Run: headless pygame with SDL's dummy video driver; simulated clock (each Clock.tick advances the game by its frame time, no real sleeping); random seed 0; keys injected as events and as key.get_pressed() state; no mouse input.
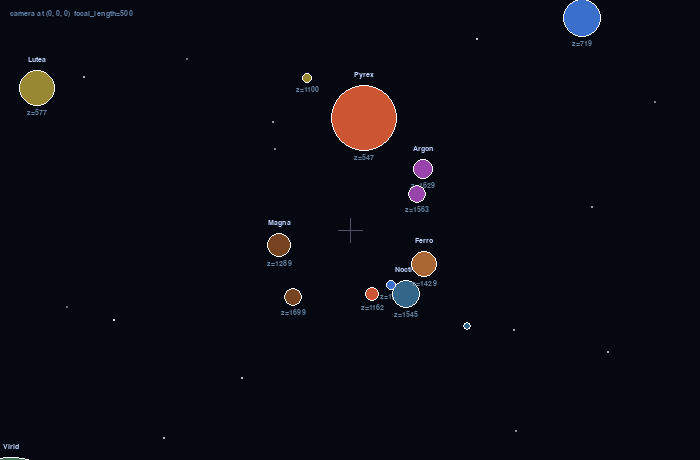
Frame 1 of 4 · flips 1–60 · no input
Frame 2 of 4 · flips 61–180 · tapped SPACE, RETURN · held RIGHT (→), D · screen unchanged from frame 1, image omitted
Frame 3 of 4 · flips 181–300 · held DOWN (↓), S · screen unchanged from frame 2, image omitted
Frame 4 of 4 · flips 301–420 · held LEFT (←), A, UP (↑), W · screen unchanged from frame 3, image omitted

The pygame program that drew these frames:

"""
============================================================
LESSON 3: 3D PERSPECTIVE PROJECTION
============================================================
Run:  python lesson_03_projection.py

Goals:
  - Add a Z axis: planets live in 3D space
  - Understand the perspective projection formula
  - Draw planets at their projected 2D positions
  - Use the painter's algorithm (sort by depth, draw farthest first)
  - See how focal length controls the field of view

Camera: fixed at (0,0,0), always looking in the +Z direction.
We add rotation in Lesson 4.
============================================================
"""

import pygame
import sys
import random
import math


# ============================================================
# VEC3  (same as Lesson 2)
# ============================================================
class Vec3:
    def __init__(self, x=0.0, y=0.0, z=0.0):
        self.x, self.y, self.z = float(x), float(y), float(z)

    def sub(self, v):      return Vec3(self.x-v.x, self.y-v.y, self.z-v.z)
    def scale(self, s):    return Vec3(self.x*s,   self.y*s,   self.z*s  )
    def dot(self, v):      return self.x*v.x + self.y*v.y + self.z*v.z
    def length(self):      return math.sqrt(self.x**2 + self.y**2 + self.z**2)
    def normalize(self):
        l = self.length()
        return Vec3() if l == 0 else self.scale(1/l)


# ============================================================
# PYGAME SETUP
# ============================================================
pygame.init()
WIDTH, HEIGHT = 700, 460
screen = pygame.display.set_mode((WIDTH, HEIGHT))
pygame.display.set_caption("Lesson 3 — 3D Projection")
clock = pygame.time.Clock()
font  = pygame.font.SysFont("Courier New", 11)

# Canvas center = where the projection is centered.
CX, CY = WIDTH // 2, HEIGHT // 2

# FOCAL LENGTH controls field of view.
#
#   screenX = (worldX / worldZ) * FOCAL_LENGTH + CX
#
#   Intuition: hold a ruler 1 foot from your eye vs 10 feet.
#   At 10 feet it looks 10× smaller — that's division by Z.
#
#   FOCAL_LENGTH acts like the zoom of a camera lens:
#     larger → narrower view (telephoto)
#     smaller → wider view (wide angle)
#
#   A common formula:  FOCAL_LENGTH = (screen_half_width) / tan(half_FOV)
#   For 60° FOV:       FOCAL_LENGTH = 350 / tan(30°) ≈ 606
#   We use 500 for a slightly wide view.
FOCAL_LENGTH = 500
NEAR_CLIP    = 1.0    # don't project anything at depth ≤ this


# ============================================================
# PERSPECTIVE PROJECTION
# ============================================================
def project(world_x, world_y, world_z):
    """
    Project a 3D world point to 2D screen coordinates.

    Formula:
        screen_x = (world_x / world_z) * FOCAL_LENGTH + CX
        screen_y = (−world_y / world_z) * FOCAL_LENGTH + CY

    Why −world_y?
        World Y increases upward (like math).
        Screen Y increases downward.
        Negating flips the axis so 'up in the world' = 'up on screen'.

    Returns (sx, sy, scale) or None if the point is behind the camera.
    scale = FOCAL_LENGTH / world_z — how large things appear at this depth.
    """
    # Clamp by near plane so division by tiny/negative depth is avoided.
    if world_z <= NEAR_CLIP:
        return None    # behind the camera — don't draw

    sx    =  (world_x / world_z) * FOCAL_LENGTH + CX
    sy    = -(world_y / world_z) * FOCAL_LENGTH + CY   # negate y to flip axis
    scale = FOCAL_LENGTH / world_z
    return sx, sy, scale


# ============================================================
# STARS
# ============================================================
# Stars are unit-direction vectors pointing outward in all directions.
# For a fixed camera, we just project them as very distant points.
NUM_STARS = 220
stars = []
for _ in range(NUM_STARS):
    theta  = random.uniform(0, math.pi * 2)
    phi    = math.acos(random.uniform(-1, 1))    # uniform distribution on sphere
    stars.append({
        "dir":  Vec3(
            math.sin(phi) * math.cos(theta),
            math.sin(phi) * math.sin(theta),
            math.cos(phi)
        ),
        "brightness": random.randint(100, 220),
        "size": max(1, int(random.uniform(0.5, 1.8))),
    })


# ============================================================
# PLANETS
# ============================================================
PALETTE = [
    (58,  111, 204),   # blue
    (204,  85,  51),   # orange-red
    (119,  68,  34),   # brown
    ( 68, 119,  85),   # green
    (153, 136,  51),   # gold
    (153,  68, 170),   # purple
    ( 51, 102, 136),   # teal
    (170, 102,  51),   # amber
]
NAMES = ["Hydra","Ignis","Magna","Virid","Lutea","Ceres","Nebula","Ferro",
         "Glacis","Pyrex","Umbra","Solus","Terra","Argon","Noctis"]

planets = []
for i in range(15):
    planets.append({
        "pos": Vec3(
            random.uniform(-450, 450),    # x: -450 to 450
            random.uniform(-350, 350),    # y: -350 to 350  (world y = up)
            random.uniform(80, 2080)      # z: 80–2080  (must be > 0 for camera to see them)
        ),
        "radius": random.uniform(8, 53),
        "color":  PALETTE[i % len(PALETTE)],
        "name":   NAMES[i % len(NAMES)],
    })


# ============================================================
# MAIN LOOP
# ============================================================
running = True
while running:
    clock.tick(60)   # cap at 60fps (no dt needed — camera is static this lesson)

    for event in pygame.event.get():
        if event.type == pygame.QUIT:
            running = False
        if event.type == pygame.KEYDOWN and event.key == pygame.K_ESCAPE:
            running = False

    # ---- Draw ----
    screen.fill((5, 8, 16))

    # Stars — project direction as a very distant point
    for star in stars:
        d = star["dir"]
        if d.z <= 0:
            continue    # behind camera
        sx = (d.x / d.z) * FOCAL_LENGTH + CX
        sy = -(d.y / d.z) * FOCAL_LENGTH + CY
        if 0 <= sx < WIDTH and 0 <= sy < HEIGHT:
            c = star["brightness"]
            pygame.draw.circle(screen, (c, c, c), (int(sx), int(sy)), star["size"])

    # Planets — PAINTER'S ALGORITHM:
    # Sort by depth descending (farthest first), draw in that order.
    # Each planet paints over whatever is behind it.
    # This is a simple visibility strategy that works for opaque circles.
    sorted_planets = sorted(planets, key=lambda p: -p["pos"].z)

    for planet in sorted_planets:
        p    = planet["pos"]
        proj = project(p.x, p.y, p.z)
        if proj is None:
            continue

        sx, sy, scale = proj

        # Apparent radius:  world_radius / depth × focal_length
        # Same division-by-depth logic as the position projection.
        # This keeps object proportions consistent as distance changes.
        apparent_radius = planet["radius"] * scale
        if apparent_radius < 0.5:
            continue    # too small to see

        pygame.draw.circle(screen, planet["color"], (int(sx), int(sy)), max(1, int(apparent_radius)))

        # Faint outline
        pygame.draw.circle(screen, (255, 255, 255), (int(sx), int(sy)), max(1, int(apparent_radius)), 1)

        # Name label (only if big enough to read)
        if apparent_radius > 10:
            lbl = font.render(planet["name"], True, (190, 210, 255))
            screen.blit(lbl, (int(sx) - lbl.get_width()//2, int(sy) - int(apparent_radius) - 14))

        # Depth label (teaching aid — shows Z value)
        if apparent_radius > 5:
            z_lbl = font.render(f"z={int(p.z)}", True, (100, 130, 160))
            screen.blit(z_lbl, (int(sx) - z_lbl.get_width()//2, int(sy) + int(apparent_radius) + 3))

    # Crosshair at screen center
    pygame.draw.line(screen, (80, 80, 100), (CX - 12, CY), (CX + 12, CY), 1)
    pygame.draw.line(screen, (80, 80, 100), (CX, CY - 12), (CX, CY + 12), 1)

    # Info label
    lbl = font.render(f"camera at (0, 0, 0)  focal_length={FOCAL_LENGTH}", True, (100, 130, 170))
    screen.blit(lbl, (10, 10))

    pygame.display.flip()


pygame.quit()
sys.exit()
